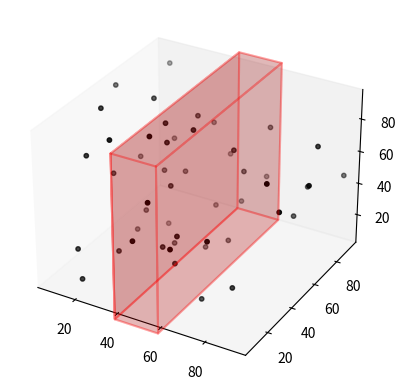

Generate this figure with matplotlib:
#imports
import numpy as np
import matplotlib.pyplot as plt
from mpl_toolkits.mplot3d import Axes3D

def cuboid_data(center, size):
    # suppose axis direction: x: to left; y: to inside; z: to upper
    # get the (left, outside, bottom) point
    o = [a - b / 2 for a, b in zip(center, size)]
    # get the length, width, and height
    l, w, h = size
    x = [[o[0], o[0] + l, o[0] + l, o[0], o[0]],  # x coordinate of points in bottom surface
         [o[0], o[0] + l, o[0] + l, o[0], o[0]],  # x coordinate of points in upper surface
         [o[0], o[0] + l, o[0] + l, o[0], o[0]],  # x coordinate of points in outside surface
         [o[0], o[0] + l, o[0] + l, o[0], o[0]]]  # x coordinate of points in inside surface
    y = [[o[1], o[1], o[1] + w, o[1] + w, o[1]],  # y coordinate of points in bottom surface
         [o[1], o[1], o[1] + w, o[1] + w, o[1]],  # y coordinate of points in upper surface
         [o[1], o[1], o[1], o[1], o[1]],          # y coordinate of points in outside surface
         [o[1] + w, o[1] + w, o[1] + w, o[1] + w, o[1] + w]]    # y coordinate of points in inside surface
    z = [[o[2], o[2], o[2], o[2], o[2]],                        # z coordinate of points in bottom surface
         [o[2] + h, o[2] + h, o[2] + h, o[2] + h, o[2] + h],    # z coordinate of points in upper surface
         [o[2], o[2], o[2] + h, o[2] + h, o[2]],                # z coordinate of points in outside surface
         [o[2], o[2], o[2] + h, o[2] + h, o[2]]]                # z coordinate of points in inside surface

    return np.array(x), np.array(y), np.array(z)

def get_fix_mins_maxs(mins, maxs):
    deltas = (maxs - mins) / 12.
    mins = mins + deltas / 4.
    maxs = maxs - deltas / 4.
    
    return [mins, maxs]
    
minmax = get_fix_mins_maxs(0, 100)

# first create a list of random 3d points. 100 points with x,y,z in range 0-100
points = np.random.randint(0,100,(50,3))

"""
# create a list of 3d points with every intiger point in range {0-100, 0-100, 0-100} and step 10
x = np.arange(0, 100, 10)
y = np.arange(0, 100, 10)
z = np.arange(0, 100, 10)
points = np.array(np.meshgrid(x, y, z)).T.reshape(-1,3)

# keep only the point in x range 40-60
points = points[(points[:,0] >= 40) & (points[:,0] <= 60)]

# sort points with a < b, if a.x < b.x, if a.x == b.x, a.y < b.y, if a.x == b.x and a.y == b.y, a.z < b.z
points = points[np.lexsort((points[:,2], points[:,1], points[:,0]))]
# sort by x
points = points[points[:,0].argsort()]
# sort by y
points = points[points[:,1].argsort()]
# sort by z
points = points[points[:,2].argsort()]

points = points[50:77]
"""

# create a scatter plot
fig = plt.figure()
plt.tight_layout()
ax = fig.add_subplot(111, projection='3d')
ax.grid(False)
ax.scatter(points[:,0], points[:,1], points[:,2], c='black', marker='o', s=10)

# Set each axis limits
ax.set_xlim(minmax)
ax.set_ylim(minmax) 
ax.set_zlim(minmax) 

# add a colored cuboid surface with a x range of 20-40, y range of 0-100 and z range of 0-100
x, y, z = cuboid_data([50, 50, 50], [20, 100, 100])
ax.plot_surface(x, y, z, color='red', alpha=0.1)
# add edjes to the cuboid
ax.plot_wireframe(x, y, z, color='red', alpha=0.2)



plt.savefig('3d_scatter.png')


